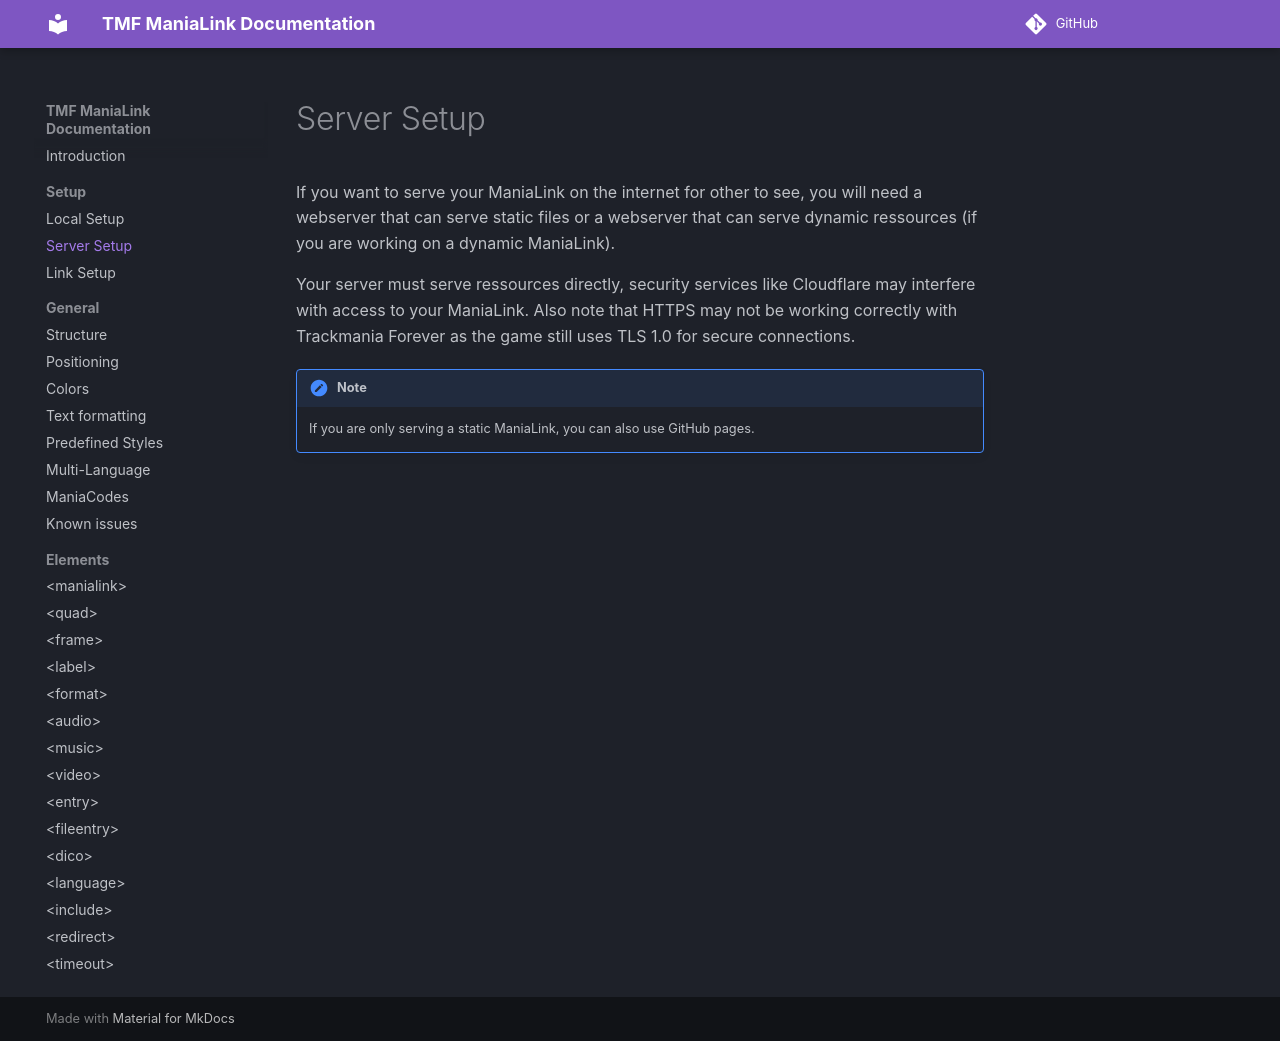

repository: LauraWebdev/TMF_ManiaLink_Documentation · page: setup/server-setup/index.html · generator: mkdocs

# Server Setup
If you want to serve your ManiaLink on the internet for other to see, you will need a webserver that can serve static files or a webserver that can serve dynamic ressources (if you are working on a dynamic ManiaLink).

Your server must serve ressources directly, security services like Cloudflare may interfere with access to your ManiaLink. Also note that HTTPS may not be working correctly with Trackmania Forever as the game still uses TLS 1.0 for secure connections.

!!! note
    If you are only serving a static ManiaLink, you can also use GitHub pages.
